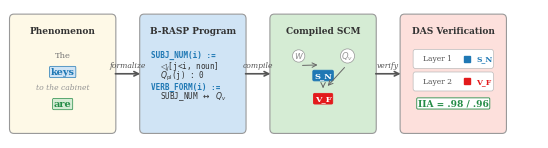

Recreate this plot in Python. (Note: this script raises an exception after producing the figure.)
"""
Figure 1: Pipeline overview — From specification to causal verification.
Four-step flow using subject-verb agreement as running example.
"""
import matplotlib
matplotlib.use('Agg')
import matplotlib.pyplot as plt
from matplotlib.patches import FancyBboxPatch

plt.rcParams.update({
    'font.family': 'serif',
    'font.serif': ['Times New Roman', 'Times', 'DejaVu Serif'],
    'font.size': 8,
    'figure.dpi': 1200,
    'savefig.dpi': 1200,
    'savefig.bbox': 'tight',
    'savefig.pad_inches': 0.03,
})

C_BLUE = '#1f78b4'
C_RED  = '#e31a1c'
C_GREEN = '#238B45'
C_GRAY = '#969696'
C_LIGHTBLUE = '#d0e4f5'
C_LIGHTGREEN = '#d5ecd4'
C_LIGHTYELLOW = '#fef9e7'
C_LIGHTRED = '#fde0dc'

fig, ax = plt.subplots(1, 1, figsize=(7.0, 1.85))
ax.set_xlim(0, 10)
ax.set_ylim(0, 2.4)
ax.axis('off')

positions = [1.1, 3.5, 5.9, 8.3]
box_w, box_h = 1.8, 1.85
cy = 1.2

def draw_box(ax, cx, cy, w, h, color, title):
    box = FancyBboxPatch((cx - w/2, cy - h/2), w, h,
                         boxstyle="round,pad=0.08", linewidth=0.8,
                         edgecolor='#999999', facecolor=color)
    ax.add_patch(box)
    ax.text(cx, cy + h/2 - 0.20, title, ha='center', va='center',
            fontsize=6.5, fontweight='bold', color='#333333')

# ── Box 1: Phenomenon ──
draw_box(ax, positions[0], cy, box_w, box_h, C_LIGHTYELLOW, 'Phenomenon')
lines_phen = [
    ('The', '#777777', 6, 'normal'),
    ('keys', C_BLUE, 7, 'bold'),
    ('to the cabinet', C_GRAY, 5.5, 'italic'),
    ('are', C_GREEN, 7, 'bold'),
]
y0 = cy + 0.30
for k, (txt, col, fs, wt) in enumerate(lines_phen):
    yy = y0 - k * 0.27
    sty = 'italic' if wt == 'italic' else 'normal'
    fw = 'bold' if wt == 'bold' else 'normal'
    props = {}
    if wt == 'bold' and col == C_BLUE:
        props = dict(bbox=dict(boxstyle='round,pad=0.12', fc=C_LIGHTBLUE, ec=C_BLUE, lw=0.5))
    elif wt == 'bold' and col == C_GREEN:
        props = dict(bbox=dict(boxstyle='round,pad=0.12', fc=C_LIGHTGREEN, ec=C_GREEN, lw=0.5))
    ax.text(positions[0], yy, txt, ha='center', va='center',
            fontsize=fs, fontweight=fw, fontstyle=sty, color=col, **props)

# ── Box 2: B-RASP Program ──
draw_box(ax, positions[1], cy, box_w, box_h, C_LIGHTBLUE, 'B-RASP Program')
code = [
    ('SUBJ_NUM(i) :=',              C_BLUE,    'bold',   0.32),
    ('  $\\triangleleft_j$[j<i, noun]',     '#333333', 'normal', 0.12),
    ('  $Q_{\\mathrm{pl}}$(j) : 0',         '#333333', 'normal', -0.04),
    ('VERB_FORM(i) :=',             C_BLUE,    'bold',   -0.22),
    ('  SUBJ_NUM $\\leftrightarrow$ $Q_v$', '#333333', 'normal', -0.38),
]
for txt, col, fw, dy in code:
    ax.text(positions[1] - 0.78, cy + dy, txt, ha='left', va='center',
            fontsize=5.5, fontweight=fw, color=col, family='monospace')

# ── Box 3: Compiled SCM ──
draw_box(ax, positions[2], cy, box_w, box_h, C_LIGHTGREEN, 'Compiled SCM')
nx_sn, ny_sn = positions[2], cy - 0.03
nx_vf, ny_vf = positions[2], cy - 0.42

# Input nodes - symmetric about center
ax.text(positions[2] - 0.45, cy + 0.30, '$w$', ha='center', va='center', fontsize=7,
        color=C_GRAY,
        bbox=dict(boxstyle='circle,pad=0.12', fc='white', ec=C_GRAY, lw=0.5))
ax.text(positions[2] + 0.45, cy + 0.30, '$Q_v$', ha='center', va='center', fontsize=6,
        color=C_GRAY,
        bbox=dict(boxstyle='circle,pad=0.10', fc='white', ec=C_GRAY, lw=0.5))

# Endogenous nodes - centered vertically
ax.text(nx_sn, ny_sn, 'S_N', ha='center', va='center', fontsize=6,
        fontweight='bold', color='white',
        bbox=dict(boxstyle='round,pad=0.16', fc=C_BLUE, ec=C_BLUE, lw=0.6))
ax.text(nx_vf, ny_vf, 'V_F', ha='center', va='center', fontsize=6,
        fontweight='bold', color='white',
        bbox=dict(boxstyle='round,pad=0.16', fc=C_RED, ec=C_RED, lw=0.6))

# DAG arrows
ax.annotate('', xy=(nx_sn - 0.05, ny_sn + 0.18),
            xytext=(positions[2] - 0.43, cy + 0.30 - 0.16),
            arrowprops=dict(arrowstyle='->', color='#666666', lw=0.7))
ax.annotate('', xy=(nx_vf, ny_vf + 0.18),
            xytext=(nx_sn, ny_sn - 0.18),
            arrowprops=dict(arrowstyle='->', color='#666666', lw=0.7))
ax.annotate('', xy=(nx_vf + 0.05, ny_vf + 0.18),
            xytext=(positions[2] + 0.43, cy + 0.30 - 0.16),
            arrowprops=dict(arrowstyle='->', color='#666666', lw=0.7))

# ── Box 4: DAS Verification ──
draw_box(ax, positions[3], cy, box_w, box_h, C_LIGHTRED, 'DAS Verification')
for k, (lbl, col, var) in enumerate([('Layer 1', C_BLUE, 'S_N'),
                                       ('Layer 2', C_RED,  'V_F')]):
    yy = cy + 0.25 - k * 0.38
    rect = FancyBboxPatch((positions[3] - 0.70, yy - 0.12), 1.40, 0.24,
                          boxstyle="round,pad=0.04", linewidth=0.5,
                          edgecolor='#bbbbbb', facecolor='white')
    ax.add_patch(rect)
    ax.text(positions[3] - 0.55, yy, lbl, ha='left', va='center', fontsize=5.5, color='#555555')
    ax.plot(positions[3] + 0.25, yy, 's', color=col, markersize=5, zorder=5)
    ax.text(positions[3] + 0.42, yy, var, ha='left', va='center', fontsize=5.5,
            fontweight='bold', color=col)

# IIA score
ax.text(positions[3], cy - 0.50, 'IIA = .98 / .96', ha='center', va='center',
        fontsize=6.5, fontweight='bold', color=C_GREEN,
        bbox=dict(boxstyle='round,pad=0.12', fc='white', ec=C_GREEN, lw=0.6))

# ── Arrows between boxes ──
labels = ['formalize', 'compile', 'verify']
for i in range(3):
    x1 = positions[i] + box_w / 2 + 0.02
    x2 = positions[i + 1] - box_w / 2 - 0.02
    ax.annotate('', xy=(x2, cy), xytext=(x1, cy),
                arrowprops=dict(arrowstyle='->', color='#555555', lw=1.2))
    ax.text((x1 + x2) / 2, cy + 0.14, labels[i], ha='center', va='center',
            fontsize=5.5, color='#555555', fontstyle='italic')

plt.savefig('/home/claude/figures/fig_pipeline.pdf', format='pdf')
plt.close()
print("Figure 1 (pipeline) saved.")
